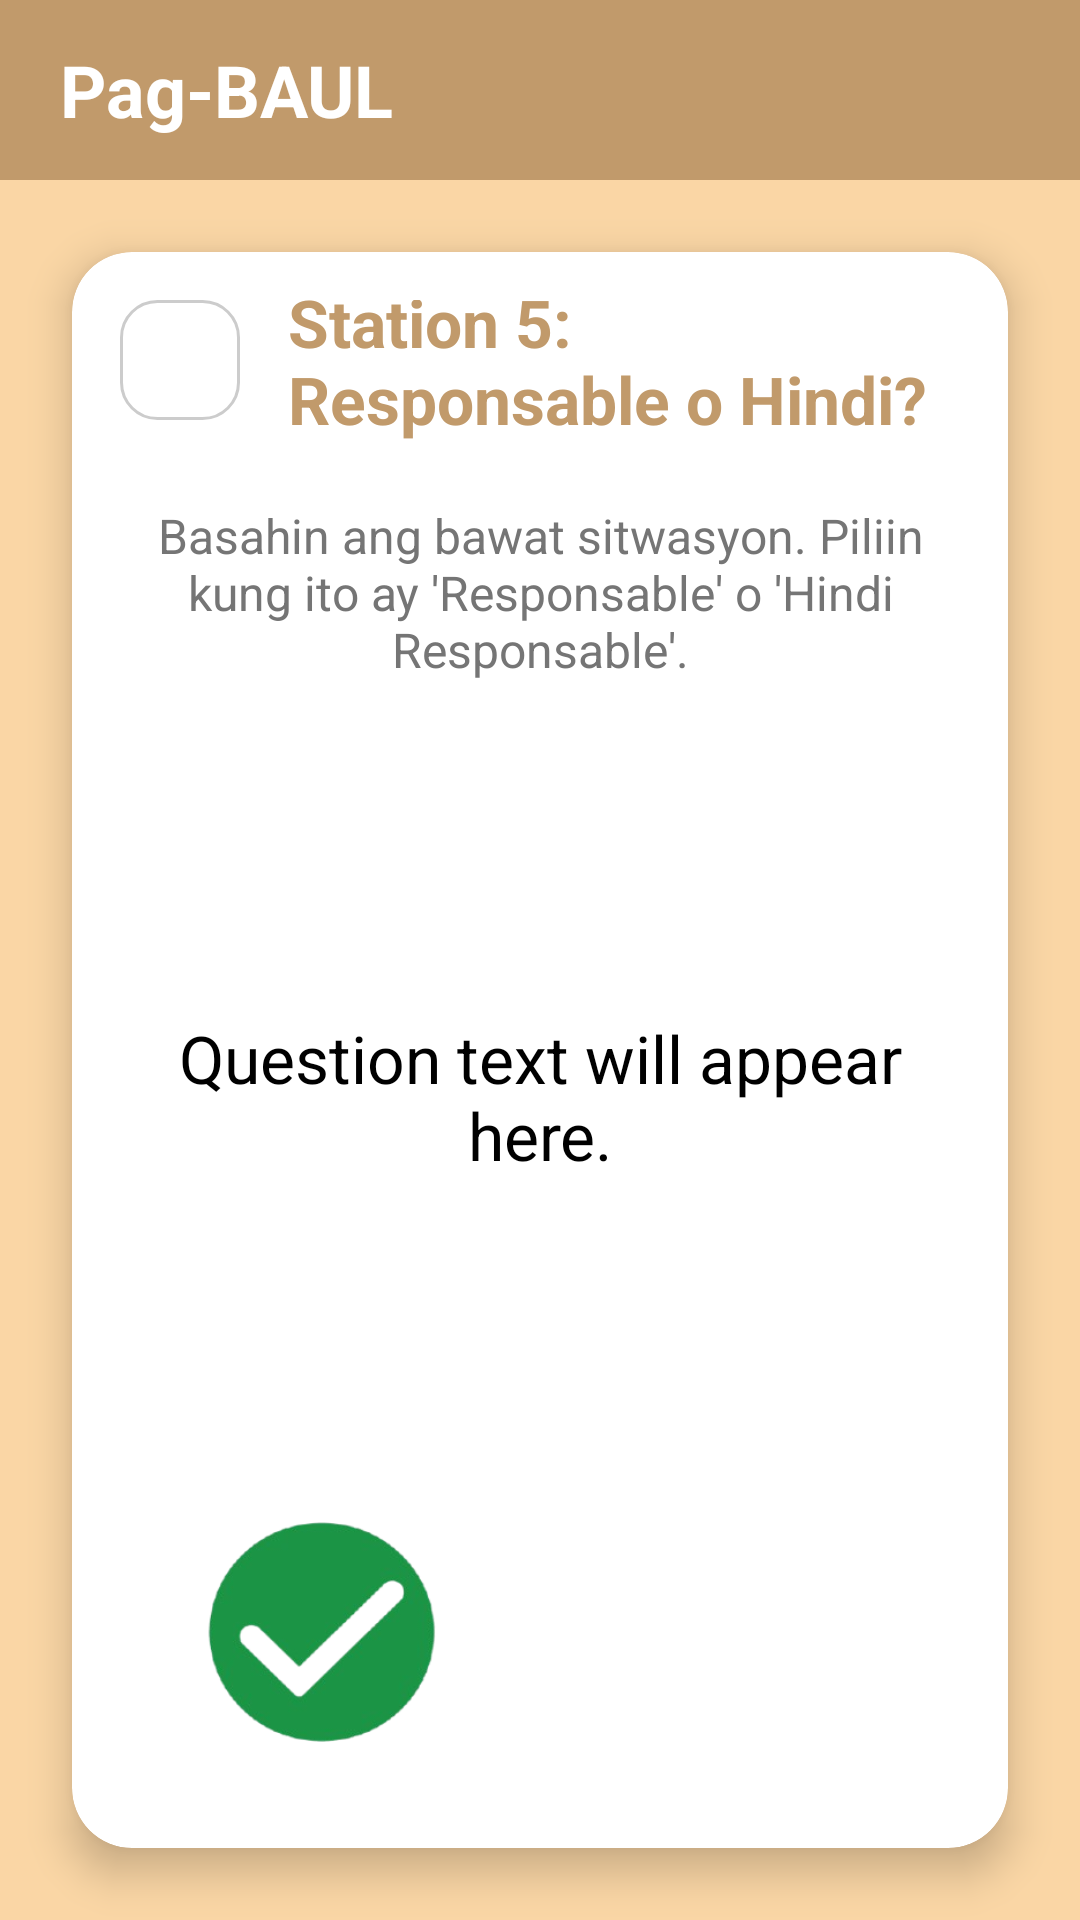

Reconstruct the res/layout file that produces this screen, plus the resources it refers to.
<!-- AndroidManifest.xml: application theme Theme.PagBAUL -->
<!-- res/layout/fragment_book3_station5_game.xml -->
<?xml version="1.0" encoding="utf-8"?>
<androidx.constraintlayout.widget.ConstraintLayout xmlns:android="http://schemas.android.com/apk/res/android"
    xmlns:app="http://schemas.android.com/apk/res-auto"
    xmlns:tools="http://schemas.android.com/tools"
    android:layout_width="match_parent"
    android:layout_height="match_parent"
    android:background="#FAD6A5"
    tools:context=".Book3Station5GameFragment">

    
    <LinearLayout
        android:id="@+id/header"
        android:layout_width="0dp"
        android:layout_height="60dp"
        android:background="#C19A6B"
        android:gravity="center_vertical"
        android:orientation="horizontal"
        android:paddingHorizontal="20dp"
        app:layout_constraintEnd_toEndOf="parent"
        app:layout_constraintStart_toStartOf="parent"
        app:layout_constraintTop_toTopOf="parent">

        <TextView
            android:layout_width="wrap_content"
            android:layout_height="wrap_content"
            android:text="Pag-BAUL"
            android:textColor="@android:color/white"
            android:textSize="24sp"
            android:textStyle="bold" />
    </LinearLayout>

    
    <androidx.cardview.widget.CardView
        android:layout_width="0dp"
        android:layout_height="0dp"
        android:layout_margin="24dp"
        app:cardBackgroundColor="@android:color/white"
        app:cardCornerRadius="20dp"
        app:cardElevation="8dp"
        app:layout_constraintBottom_toBottomOf="parent"
        app:layout_constraintEnd_toEndOf="parent"
        app:layout_constraintStart_toStartOf="parent"
        app:layout_constraintTop_toBottomOf="@id/header">

        <androidx.constraintlayout.widget.ConstraintLayout
            android:layout_width="match_parent"
            android:layout_height="match_parent"
            android:padding="16dp">

            
            <ImageView
                android:id="@+id/btnBackIcon"
                android:layout_width="40dp"
                android:layout_height="40dp"
                android:background="@drawable/rounded_border"
                android:contentDescription="@string/back_button_description"
                android:padding="8dp"
                android:src="@drawable/ic_arrow_back"
                app:layout_constraintStart_toStartOf="parent"
                app:layout_constraintTop_toTopOf="parent"
                app:tint="@android:color/black" />

            
            <TextView
                android:id="@+id/tvTitle"
                android:layout_width="0dp"
                android:layout_height="wrap_content"
                android:layout_marginStart="16dp"
                android:gravity="center_vertical"
                android:text="Station 5: Responsable o Hindi?"
                android:textColor="#C19A6B"
                android:textSize="22sp"
                android:textStyle="bold"
                app:layout_constraintBottom_toBottomOf="@id/btnBackIcon"
                app:layout_constraintEnd_toEndOf="parent"
                app:layout_constraintStart_toEndOf="@id/btnBackIcon"
                app:layout_constraintTop_toTopOf="@id/btnBackIcon" />

            
            <TextView
                android:id="@+id/tv_instructions"
                android:layout_width="0dp"
                android:layout_height="wrap_content"
                android:layout_marginTop="20dp"
                android:gravity="center"
                android:text="Basahin ang bawat sitwasyon. Piliin kung ito ay 'Responsable' o 'Hindi Responsable'."
                android:textColor="#757575"
                android:textSize="16sp"
                app:layout_constraintEnd_toEndOf="parent"
                app:layout_constraintStart_toStartOf="parent"
                app:layout_constraintTop_toBottomOf="@id/tvTitle" />

            
            <TextView
                android:id="@+id/tv_question_text"
                android:layout_width="0dp"
                android:layout_height="0dp"
                android:layout_marginVertical="20dp"
                android:gravity="center"
                android:text="Question text will appear here."
                android:textColor="@android:color/black"
                android:textSize="22sp"
                app:layout_constraintBottom_toTopOf="@+id/btn_responsable"
                app:layout_constraintEnd_toEndOf="parent"
                app:layout_constraintStart_toStartOf="parent"
                app:layout_constraintTop_toBottomOf="@id/tv_instructions" />

            
            <ImageButton
                android:id="@+id/btn_responsable"
                android:layout_width="80dp"
                android:layout_height="80dp"
                android:layout_marginBottom="16dp"
                android:background="@drawable/check"
                android:contentDescription="Responsable"
                app:layout_constraintBottom_toBottomOf="parent"
                app:layout_constraintEnd_toStartOf="@+id/btn_hindi_responsable"
                app:layout_constraintHorizontal_chainStyle="packed"
                app:layout_constraintStart_toStartOf="parent" />

            
            <ImageButton
                android:id="@+id/btn_hindi_responsable"
                android:layout_width="80dp"
                android:layout_height="80dp"
                android:layout_marginStart="64dp"
                android:background="@drawable/x"
                android:contentDescription="Hindi Responsable"
                app:layout_constraintBottom_toBottomOf="@+id/btn_responsable"
                app:layout_constraintEnd_toEndOf="parent"
                app:layout_constraintStart_toEndOf="@+id/btn_responsable"
                app:layout_constraintTop_toTopOf="@+id/btn_responsable" />

        </androidx.constraintlayout.widget.ConstraintLayout>

    </androidx.cardview.widget.CardView>
</androidx.constraintlayout.widget.ConstraintLayout>
<!-- resources referenced by this layout -->
<resources>
  <!-- drawable check: png bitmap (drawable, 26404 bytes) -->
  <!-- drawable rounded_border (drawable) -->
  <?xml version="1.0" encoding="utf-8"?>
  <shape xmlns:android="http://schemas.android.com/apk/res/android">
      <solid android:color="#FFFFFF"/>
      <stroke android:width="1dp" android:color="#CCCCCC"/> 
      <corners android:radius="12dp"/>
  </shape>
  <string name="back_button_description">Back</string>
  <style name="Theme.PagBAUL" parent="Theme.AppCompat.Light.NoActionBar">
          
  
          
          <item name="colorPrimary">@color/primary_brown</item>
  
          
          <item name="colorPrimaryDark">@color/primary_brown_dark</item>
  
          
          <item name="colorAccent">@color/secondary_cream_dark</item>
  
          
          <item name="android:windowBackground">@color/app_background</item>
      </style>
  <color name="primary_brown">#C19A6B</color>
  <color name="primary_brown_dark">#8D6E42</color>
  <color name="secondary_cream_dark">#C6A475</color>
  <color name="app_background">#FAD6A5</color>
</resources>
